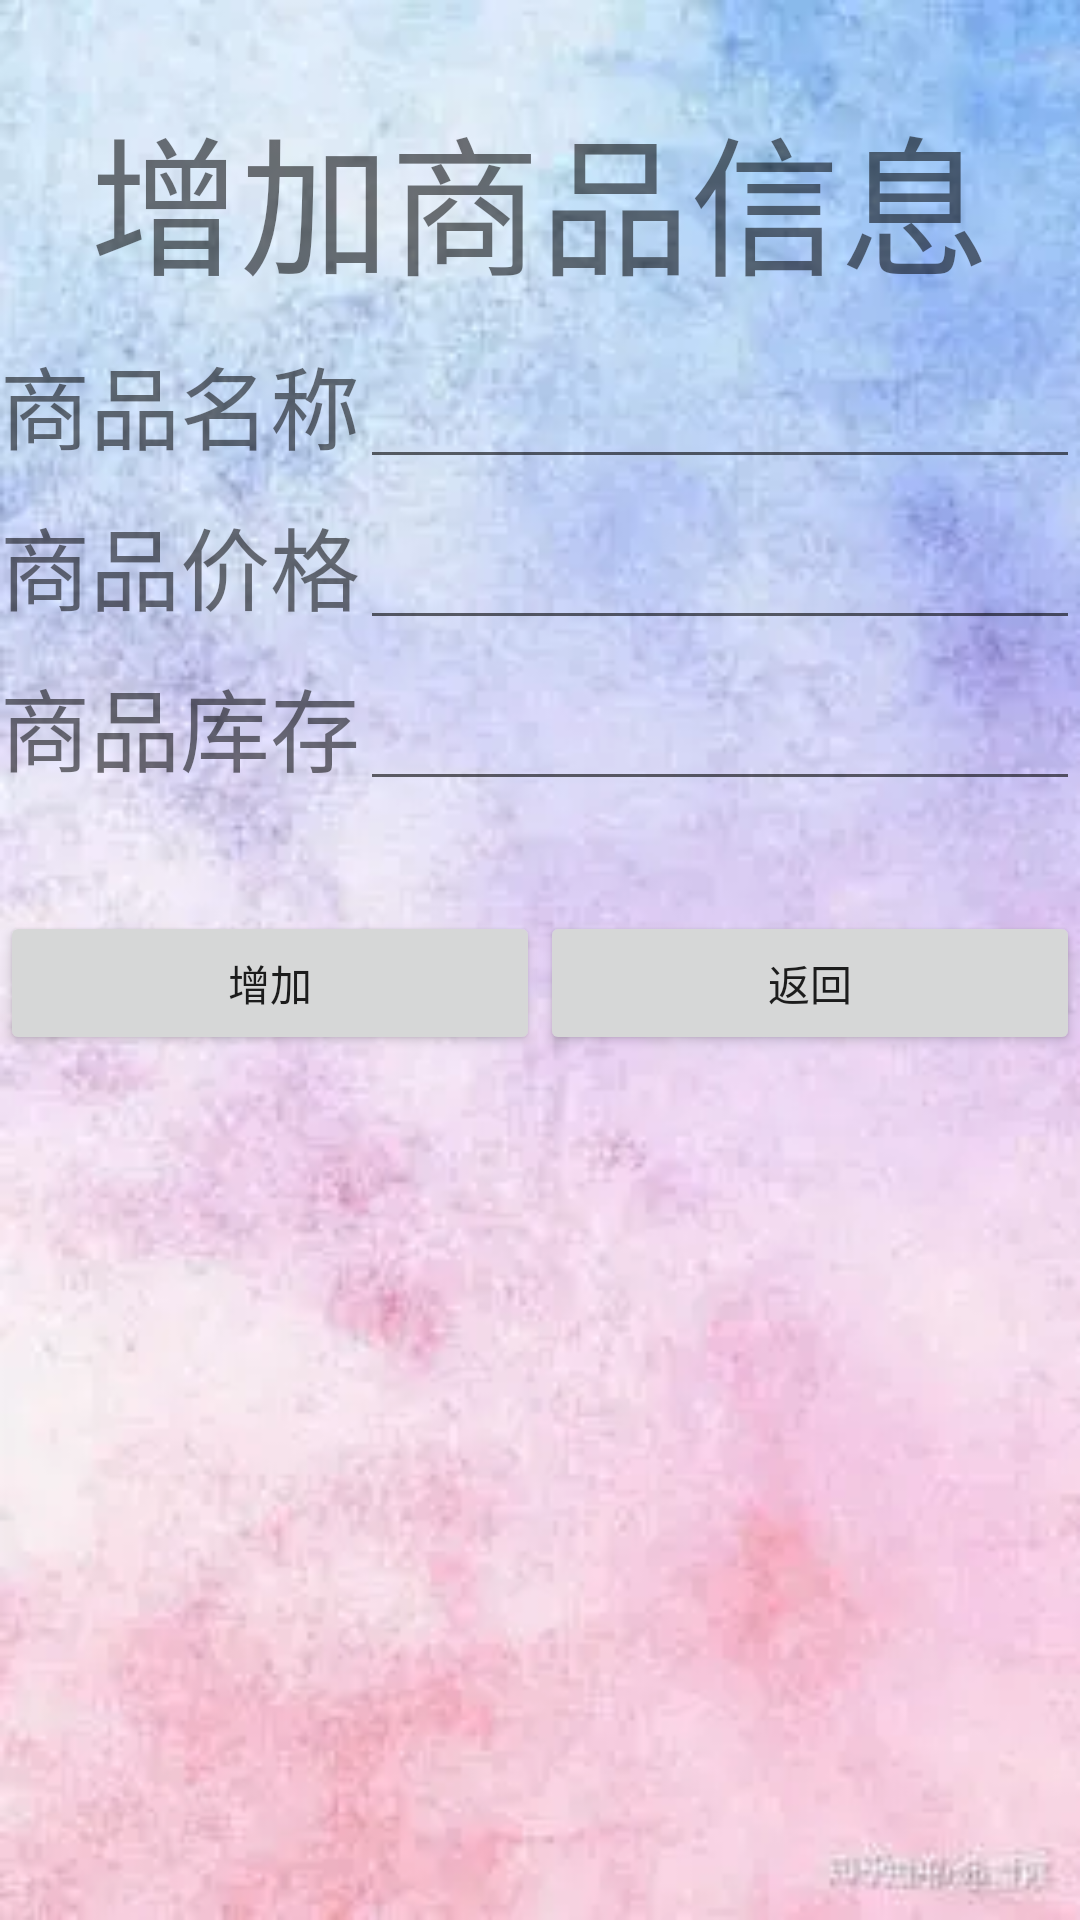

Here is an Android app screen rendered from its layout file. Give the layout XML and the strings, colors and styles it references.
<!-- AndroidManifest.xml: application theme NoActivityFULLscreen -->
<!-- res/layout/activity_add_goods.xml -->
<?xml version="1.0" encoding="utf-8"?>
<LinearLayout xmlns:android="http://schemas.android.com/apk/res/android"
    xmlns:app="http://schemas.android.com/apk/res-auto"
    xmlns:tools="http://schemas.android.com/tools"
    android:layout_width="match_parent"
    android:layout_height="match_parent"
    android:orientation="vertical"
    android:background="@mipmap/tianjiavip"
    tools:context=".AddGoods">
    <LinearLayout
        android:layout_width="match_parent"
        android:layout_marginTop="30dp"
        android:layout_height="wrap_content">
        <TextView
            android:layout_width="match_parent"
            android:layout_height="wrap_content"
            android:textSize="50dp"
            android:gravity="center"
            android:text="增加商品信息"/>
    </LinearLayout>
    <LinearLayout
        android:layout_width="match_parent"
        android:layout_height="wrap_content"
        android:layout_marginTop="10dp"

        android:gravity="left"
        android:orientation="horizontal">

        <TextView
            android:layout_width="wrap_content"
            android:layout_height="wrap_content"
            android:text="商品名称"
            android:textSize="30dp" />

        <EditText
            android:layout_width="match_parent"
            android:layout_height="wrap_content"
            android:id="@+id/edit_goodname"/>
    </LinearLayout>
    <LinearLayout
        android:layout_width="match_parent"
        android:layout_height="wrap_content"
        android:orientation="horizontal"
        android:gravity="left
"
        android:layout_marginTop="10dp"
        >

        <TextView
            android:layout_width="wrap_content"
            android:layout_height="wrap_content"
            android:text="商品价格"
            android:textSize="30dp"/>

        <EditText
            android:layout_width="match_parent"
            android:layout_height="wrap_content"
            android:inputType="number"
            android:id="@+id/edit_price"/>
    </LinearLayout>
    <LinearLayout
        android:layout_width="match_parent"
        android:layout_height="wrap_content"
        android:orientation="horizontal"
        android:gravity="left
"
        android:layout_marginTop="10dp"
        >

        <TextView
            android:layout_width="wrap_content"
            android:layout_height="wrap_content"
            android:text="商品库存"
            android:textSize="30dp"/>

        <EditText
            android:layout_width="match_parent"
            android:layout_height="wrap_content"
            android:inputType="number"
            android:id="@+id/edit_resnum"/>
    </LinearLayout>


    <LinearLayout
        android:layout_width="match_parent"
        android:layout_height="wrap_content"
        android:layout_marginTop="40dp"
        android:orientation="horizontal">
        <Button
            android:layout_width="wrap_content"
            android:layout_height="wrap_content"
            android:id="@+id/button_goods_add"
            android:layout_weight="1"
            android:text="增加"/>
        <Button
            android:layout_width="wrap_content"
            android:layout_height="wrap_content"
            android:id="@+id/button_goods_finish_add"
            android:layout_weight="1"
            android:text="返回"/>


    </LinearLayout>

</LinearLayout>
<!-- resources referenced by this layout -->
<resources>
  <!-- mipmap tianjiavip: jpg bitmap (mipmap-mdpi, 10710 bytes) -->
  <style name="NoActivityFULLscreen" parent="Theme.AppCompat.Light.NoActionBar">
          <item name="windowNoTitle">true</item>
          <item name="windowActionBar">true</item>
          
          <item name="android:windowContentOverlay">@null</item>
      </style>
</resources>
